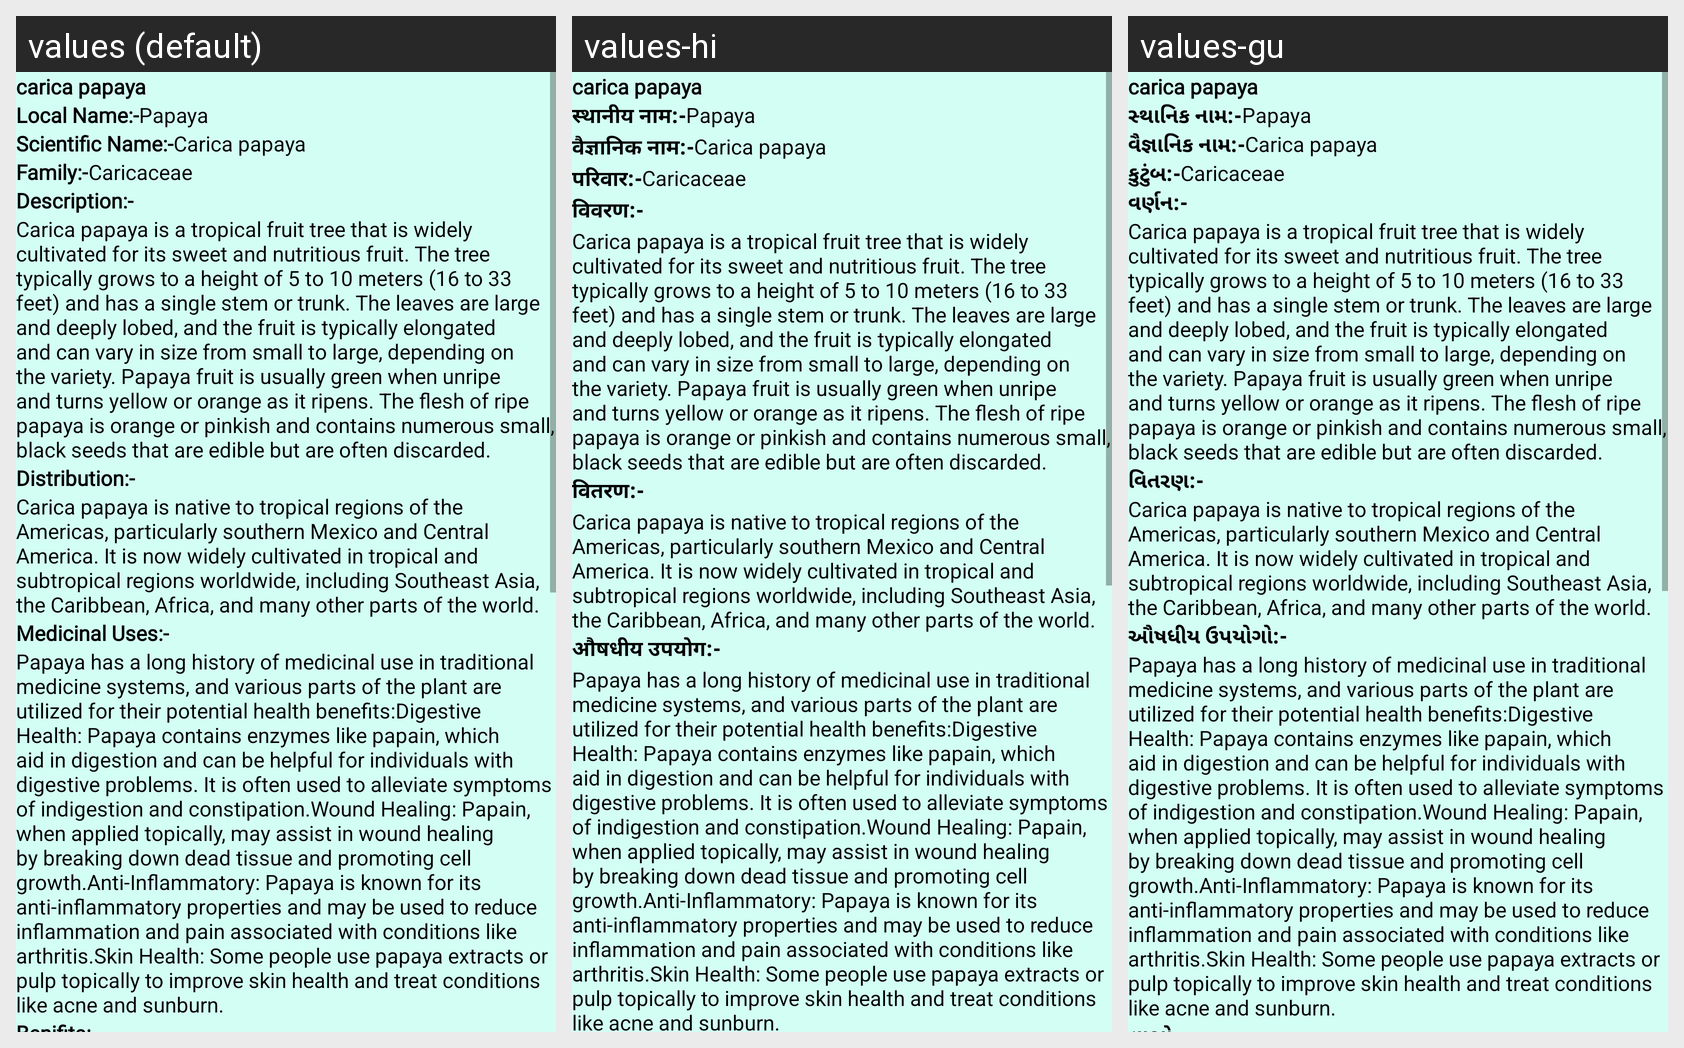

Strings drawn on this Android screen and how each of the app's shown locales translates them:
Android screen res/layout/activity_plant12.xml rendered under 3 locales, left to right: values (default), values-hi, values-gu. Device: Nexus 5 (rendered at 1080×1920; each locale shown at half size, 540×960, under a caption strip naming it); theme NoActionBar.
Strings drawn on this screen, with the default value and each locale's value (text and hints the layout hard-codes, and strings that could not be matched under every locale, appear in the picture but are not listed):

p12
  values: carica papaya
  values-hi: carica papaya  [not translated; the default value is used]
  values-gu: carica papaya  [not translated; the default value is used]

Local_name
  values: Local Name:-
  values-hi: स्थानीय नाम:-
  values-gu: સ્થાનિક નામ:-

l12
  values: Papaya
  values-hi: Papaya  [not translated; the default value is used]
  values-gu: Papaya  [not translated; the default value is used]

scientific_name
  values: Scientific Name:-
  values-hi: वैज्ञानिक नाम:-
  values-gu: વૈજ્ઞાનિક નામ:-

s12
  values: Carica papaya
  values-hi: Carica papaya  [not translated; the default value is used]
  values-gu: Carica papaya  [not translated; the default value is used]

family
  values: Family:-
  values-hi: परिवार:-
  values-gu: કુટુંબ:-

f12
  values: Caricaceae
  values-hi: Caricaceae  [not translated; the default value is used]
  values-gu: Caricaceae  [not translated; the default value is used]

Description
  values: Description:-
  values-hi: विवरण:-
  values-gu: વર્ણન:-

d12
  values: Carica papaya is a tropical fruit tree that is widely cultivated for its sweet and nutritious fruit. The tree typically grows to a height of 5 to 10 meters (16 to 33 feet) and has a single stem or trunk. The leaves are large and deeply lobed, and the fruit is typically elongated and can vary in size from small to large, depending on the variety. Papaya fruit is usually green when unripe and turns …[clipped]
  values-hi: Carica papaya is a tropical fruit tree that is widely cultivated for its sweet and nutritious fruit. The tree typically grows to a height of 5 to 10 meters (16 to 33 feet) and has a single stem or trunk. The leaves are large and deeply lobed, and the fruit is typically elongated and can vary in size from small to large, depending on the variety. Papaya fruit is usually green when unripe and turns …[clipped]  [not translated; the default value is used]
  values-gu: Carica papaya is a tropical fruit tree that is widely cultivated for its sweet and nutritious fruit. The tree typically grows to a height of 5 to 10 meters (16 to 33 feet) and has a single stem or trunk. The leaves are large and deeply lobed, and the fruit is typically elongated and can vary in size from small to large, depending on the variety. Papaya fruit is usually green when unripe and turns …[clipped]  [not translated; the default value is used]

Distribution
  values: Distribution:-
  values-hi: वितरण:-
  values-gu: વિતરણ:-

dt12
  values: Carica papaya is native to tropical regions of the Americas, particularly southern Mexico and Central America. It is now widely cultivated in tropical and subtropical regions worldwide, including Southeast Asia, the Caribbean, Africa, and many other parts of the world.
  values-hi: Carica papaya is native to tropical regions of the Americas, particularly southern Mexico and Central America. It is now widely cultivated in tropical and subtropical regions worldwide, including Southeast Asia, the Caribbean, Africa, and many other parts of the world.  [not translated; the default value is used]
  values-gu: Carica papaya is native to tropical regions of the Americas, particularly southern Mexico and Central America. It is now widely cultivated in tropical and subtropical regions worldwide, including Southeast Asia, the Caribbean, Africa, and many other parts of the world.  [not translated; the default value is used]

Medicinal_uses
  values: Medicinal Uses:-
  values-hi: औषधीय उपयोग:-
  values-gu: ઔષધીય ઉપયોગો:-

m12
  values: Papaya has a long history of medicinal use in traditional medicine systems, and various parts of the plant are utilized for their potential health benefits:Digestive Health: Papaya contains enzymes like papain, which aid in digestion and can be helpful for individuals with digestive problems. It is often used to alleviate symptoms of indigestion and constipation.Wound Healing: Papain, when …[clipped]
  values-hi: Papaya has a long history of medicinal use in traditional medicine systems, and various parts of the plant are utilized for their potential health benefits:Digestive Health: Papaya contains enzymes like papain, which aid in digestion and can be helpful for individuals with digestive problems. It is often used to alleviate symptoms of indigestion and constipation.Wound Healing: Papain, when …[clipped]  [not translated; the default value is used]
  values-gu: Papaya has a long history of medicinal use in traditional medicine systems, and various parts of the plant are utilized for their potential health benefits:Digestive Health: Papaya contains enzymes like papain, which aid in digestion and can be helpful for individuals with digestive problems. It is often used to alleviate symptoms of indigestion and constipation.Wound Healing: Papain, when …[clipped]  [not translated; the default value is used]
